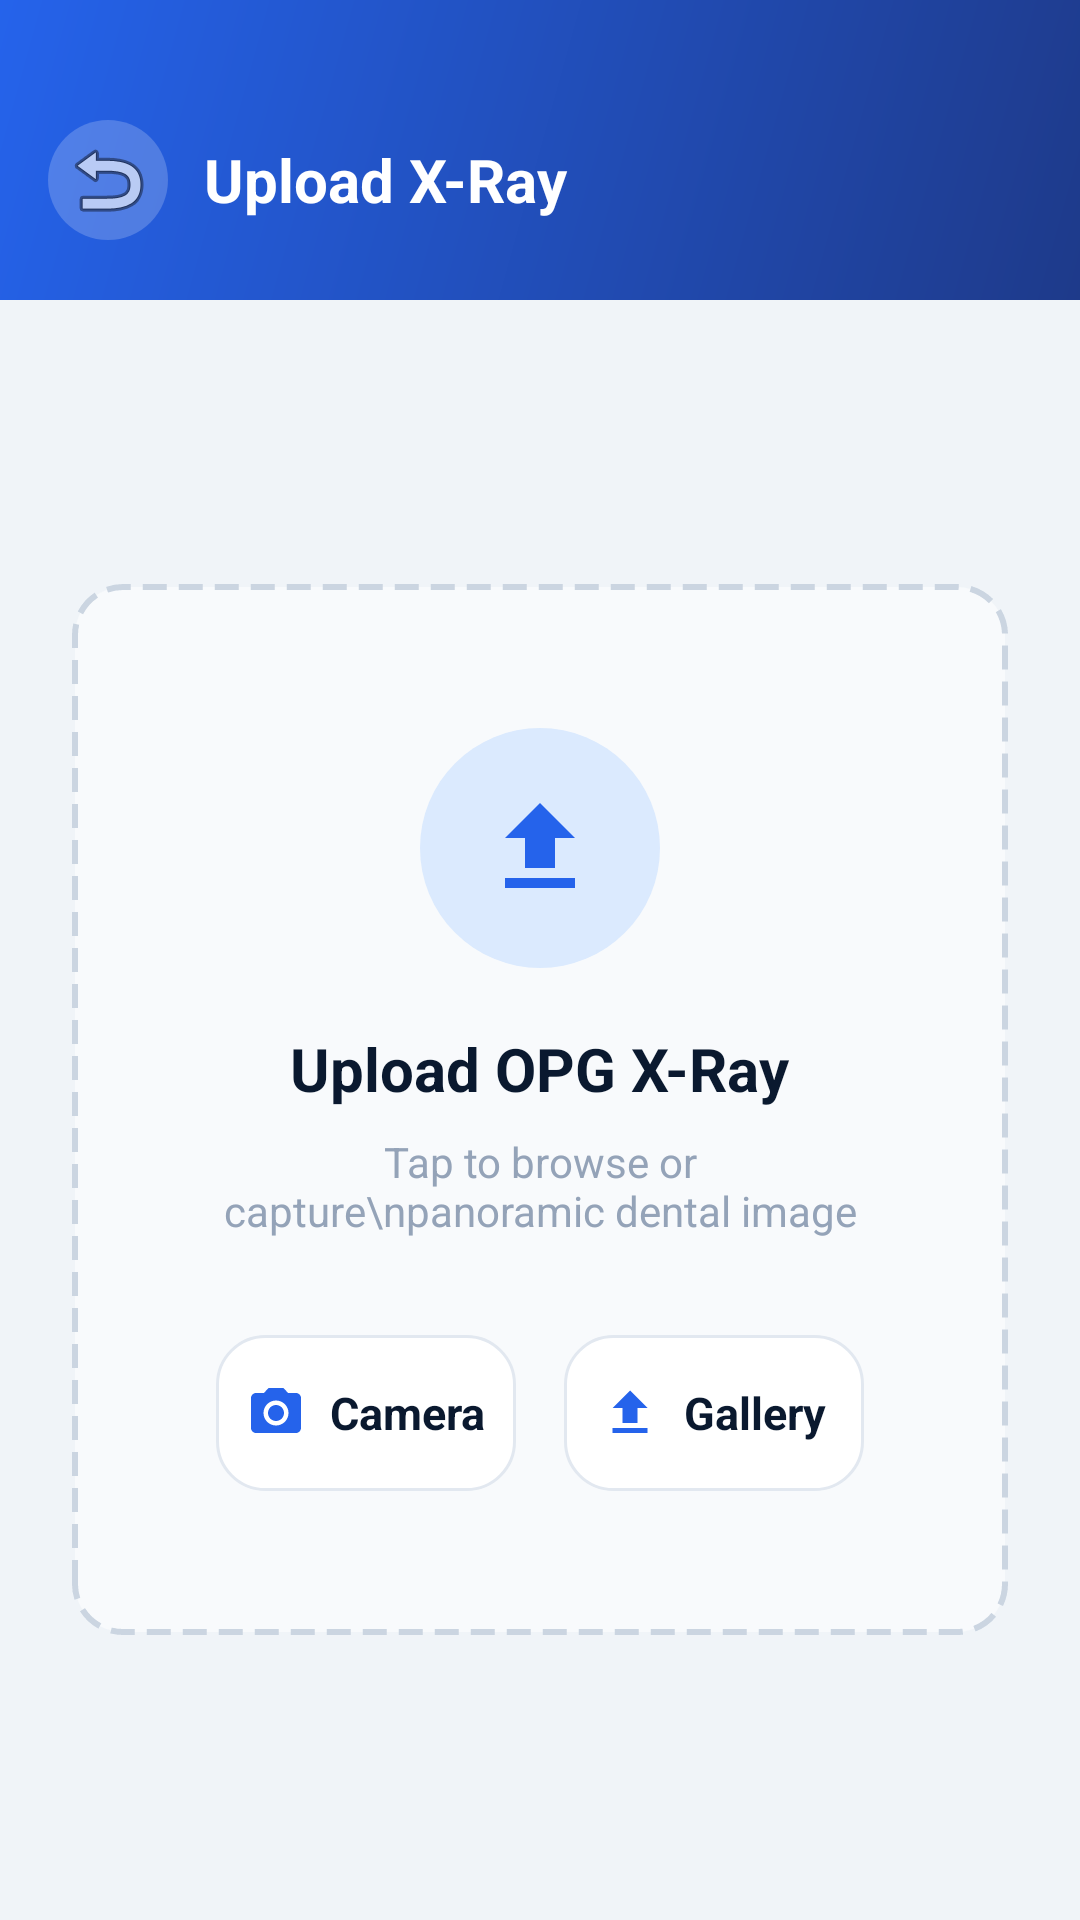

The Android layout XML behind this screen, and the referenced resources:
<!-- AndroidManifest.xml: application theme Theme.NeuroDentAI -->
<!-- res/layout/activity_image_picker.xml -->
<?xml version="1.0" encoding="utf-8"?>
<LinearLayout xmlns:android="http://schemas.android.com/apk/res/android"
    android:layout_width="match_parent"
    android:layout_height="match_parent"
    android:orientation="vertical"
    android:background="#F0F4F8">

    
    <LinearLayout
        android:layout_width="match_parent"
        android:layout_height="wrap_content"
        android:background="@drawable/bg_header_gradient"
        android:orientation="horizontal"
        android:gravity="center_vertical"
        android:paddingStart="16dp"
        android:paddingEnd="20dp"
        android:paddingTop="40dp"
        android:paddingBottom="20dp">

        <ImageButton
            android:id="@+id/backButton"
            android:layout_width="40dp"
            android:layout_height="40dp"
            android:background="@drawable/bg_icon_white_round"
            android:src="@android:drawable/ic_menu_revert"
            android:padding="10dp" />

        <TextView
            android:layout_width="0dp"
            android:layout_height="wrap_content"
            android:layout_weight="1"
            android:layout_marginStart="12dp"
            android:text="Upload X-Ray"
            android:textColor="#FFFFFF"
            android:textSize="20sp"
            android:textStyle="bold" />
    </LinearLayout>

    
    <LinearLayout
        android:layout_width="match_parent"
        android:layout_height="0dp"
        android:layout_weight="1"
        android:orientation="vertical"
        android:gravity="center"
        android:padding="24dp">

        
        <LinearLayout
            android:id="@+id/noImageState"
            android:layout_width="match_parent"
            android:layout_height="wrap_content"
            android:orientation="vertical"
            android:gravity="center"
            android:background="@drawable/bg_upload_card"
            android:padding="48dp">

            
            <FrameLayout
                android:layout_width="80dp"
                android:layout_height="80dp"
                android:background="@drawable/bg_icon_blue_round"
                android:layout_marginBottom="20dp">

                <ImageView
                    android:layout_width="40dp"
                    android:layout_height="40dp"
                    android:layout_gravity="center"
                    android:src="@drawable/ic_upload_blue" />
            </FrameLayout>

            <TextView
                android:layout_width="wrap_content"
                android:layout_height="wrap_content"
                android:text="Upload OPG X-Ray"
                android:textColor="#0A192F"
                android:textSize="20sp"
                android:textStyle="bold"
                android:layout_marginBottom="8dp" />

            <TextView
                android:layout_width="wrap_content"
                android:layout_height="wrap_content"
                android:text="Tap to browse or capture\npanoramic dental image"
                android:textColor="#94A3B8"
                android:textSize="14sp"
                android:gravity="center"
                android:layout_marginBottom="32dp" />

            
            <LinearLayout
                android:layout_width="match_parent"
                android:layout_height="wrap_content"
                android:orientation="horizontal"
                android:weightSum="2">

                <LinearLayout
                    android:id="@+id/cameraButton"
                    android:layout_width="0dp"
                    android:layout_height="52dp"
                    android:layout_weight="1"
                    android:layout_marginEnd="8dp"
                    android:background="@drawable/bg_stat_card_white"
                    android:gravity="center"
                    android:orientation="horizontal">

                    <ImageView
                        android:layout_width="20dp"
                        android:layout_height="20dp"
                        android:src="@drawable/ic_camera"
                        android:layout_marginEnd="8dp" />

                    <TextView
                        android:layout_width="wrap_content"
                        android:layout_height="wrap_content"
                        android:text="Camera"
                        android:textColor="#0A192F"
                        android:textSize="15sp"
                        android:textStyle="bold" />
                </LinearLayout>

                <LinearLayout
                    android:id="@+id/galleryButton"
                    android:layout_width="0dp"
                    android:layout_height="52dp"
                    android:layout_weight="1"
                    android:layout_marginStart="8dp"
                    android:background="@drawable/bg_stat_card_white"
                    android:gravity="center"
                    android:orientation="horizontal">

                    <ImageView
                        android:layout_width="20dp"
                        android:layout_height="20dp"
                        android:src="@drawable/ic_upload_blue"
                        android:layout_marginEnd="8dp" />

                    <TextView
                        android:layout_width="wrap_content"
                        android:layout_height="wrap_content"
                        android:text="Gallery"
                        android:textColor="#0A192F"
                        android:textSize="15sp"
                        android:textStyle="bold" />
                </LinearLayout>
            </LinearLayout>
        </LinearLayout>

        
        <LinearLayout
            android:id="@+id/previewState"
            android:layout_width="match_parent"
            android:layout_height="wrap_content"
            android:orientation="vertical"
            android:gravity="center"
            android:visibility="gone">

            
            <LinearLayout
                android:layout_width="match_parent"
                android:layout_height="wrap_content"
                android:background="@drawable/bg_stat_card_white"
                android:orientation="vertical"
                android:padding="12dp"
                android:layout_marginBottom="16dp">

                <ImageView
                    android:id="@+id/previewImageView"
                    android:layout_width="match_parent"
                    android:layout_height="240dp"
                    android:scaleType="centerCrop"
                    android:background="@drawable/bg_upload_card"
                    android:clipToOutline="true" />

                <TextView
                    android:id="@+id/previewFileName"
                    android:layout_width="wrap_content"
                    android:layout_height="wrap_content"
                    android:text="xray_image.jpg"
                    android:textColor="#64748B"
                    android:textSize="13sp"
                    android:layout_marginTop="8dp"
                    android:layout_marginStart="4dp" />
            </LinearLayout>

            
            <LinearLayout
                android:layout_width="match_parent"
                android:layout_height="wrap_content"
                android:orientation="horizontal"
                android:weightSum="2">

                <LinearLayout
                    android:id="@+id/changeCameraButton"
                    android:layout_width="0dp"
                    android:layout_height="52dp"
                    android:layout_weight="1"
                    android:layout_marginEnd="8dp"
                    android:background="@drawable/bg_stat_card_white"
                    android:gravity="center"
                    android:orientation="horizontal">

                    <ImageView
                        android:layout_width="18dp"
                        android:layout_height="18dp"
                        android:src="@drawable/ic_camera"
                        android:layout_marginEnd="6dp" />

                    <TextView
                        android:layout_width="wrap_content"
                        android:layout_height="wrap_content"
                        android:text="Retake"
                        android:textColor="#0A192F"
                        android:textSize="14sp"
                        android:textStyle="bold" />
                </LinearLayout>

                <LinearLayout
                    android:id="@+id/changeGalleryButton"
                    android:layout_width="0dp"
                    android:layout_height="52dp"
                    android:layout_weight="1"
                    android:layout_marginStart="8dp"
                    android:background="@drawable/bg_stat_card_white"
                    android:gravity="center"
                    android:orientation="horizontal">

                    <ImageView
                        android:layout_width="18dp"
                        android:layout_height="18dp"
                        android:src="@drawable/ic_upload_blue"
                        android:layout_marginEnd="6dp" />

                    <TextView
                        android:layout_width="wrap_content"
                        android:layout_height="wrap_content"
                        android:text="Change"
                        android:textColor="#0A192F"
                        android:textSize="14sp"
                        android:textStyle="bold" />
                </LinearLayout>
            </LinearLayout>
        </LinearLayout>

        
        <FrameLayout
            android:id="@+id/analyseButtonContainer"
            android:layout_width="match_parent"
            android:layout_height="56dp"
            android:background="@drawable/bg_gradient_button"
            android:layout_marginTop="24dp"
            android:visibility="gone">

            <Button
                android:id="@+id/analyseButton"
                android:layout_width="match_parent"
                android:layout_height="match_parent"
                android:background="@android:color/transparent"
                android:text="Analyse X-Ray"
                android:textAllCaps="false"
                android:textColor="#FFFFFF"
                android:textSize="16sp"
                android:textStyle="bold" />
        </FrameLayout>

    </LinearLayout>

</LinearLayout>
<!-- resources referenced by this layout -->
<resources>
  <!-- drawable bg_gradient_button (drawable) -->
  ﻿<?xml version="1.0" encoding="utf-8"?><shape xmlns:android="http://schemas.android.com/apk/res/android"><gradient android:startColor="#2563EB" android:endColor="#1E40AF" android:angle="0"/><corners android:radius="16dp"/></shape>
  <!-- drawable bg_header_gradient (drawable) -->
  ﻿<?xml version="1.0" encoding="utf-8"?><shape xmlns:android="http://schemas.android.com/apk/res/android"><gradient android:startColor="#1E3A8A" android:endColor="#2563EB" android:angle="135"/></shape>
  <!-- drawable bg_icon_blue_round (drawable) -->
  ﻿<shape xmlns:android="http://schemas.android.com/apk/res/android" android:shape="oval"><solid android:color="#DBEAFE"/></shape>
  <!-- drawable bg_icon_white_round (drawable) -->
  ﻿<?xml version="1.0" encoding="utf-8"?><shape xmlns:android="http://schemas.android.com/apk/res/android" android:shape="oval"><solid android:color="#33FFFFFF"/></shape>
  <!-- drawable bg_stat_card_white (drawable) -->
  ﻿<?xml version="1.0" encoding="utf-8"?><shape xmlns:android="http://schemas.android.com/apk/res/android"><solid android:color="#FFFFFF"/><corners android:radius="16dp"/><stroke android:width="1dp" android:color="#E2E8F0"/></shape>
  <!-- drawable bg_upload_card (drawable) -->
  ﻿<shape xmlns:android="http://schemas.android.com/apk/res/android"><solid android:color="#F8FAFC"/><stroke android:width="2dp" android:color="#CBD5E1" android:dashWidth="8dp" android:dashGap="4dp"/><corners android:radius="16dp"/></shape>
  <!-- drawable ic_camera (drawable) -->
  <?xml version="1.0" encoding="utf-8"?>
  <vector xmlns:android="http://schemas.android.com/apk/res/android"
      android:width="24dp"
      android:height="24dp"
      android:viewportWidth="24"
      android:viewportHeight="24">
      <path
          android:fillColor="#2563EB"
          android:pathData="M12,15.2C13.77,15.2 15.2,13.77 15.2,12C15.2,10.23 13.77,8.8 12,8.8C10.23,8.8 8.8,10.23 8.8,12C8.8,13.77 10.23,15.2 12,15.2ZM9,2L7.17,4H4C2.9,4 2,4.9 2,6V18C2,19.1 2.9,20 4,20H20C21.1,20 22,19.1 22,18V6C22,4.9 21.1,4 20,4H16.83L15,2H9ZM12,17C9.24,17 7,14.76 7,12C7,9.24 9.24,7 12,7C14.76,7 17,9.24 17,12C17,14.76 14.76,17 12,17Z" />
  </vector>
  <!-- drawable ic_upload_blue (drawable) -->
  ﻿<vector xmlns:android="http://schemas.android.com/apk/res/android" android:width="24dp" android:height="24dp" android:viewportWidth="24.0" android:viewportHeight="24.0"><path android:fillColor="#2563EB" android:pathData="M9 16h6v-6h4l-7-7-7 7h4zm-4 2h14v2H5z"/></vector>
  <style name="Theme.NeuroDentAI" parent="Theme.MaterialComponents.DayNight.NoActionBar">
          <item name="colorPrimary">#216BDE</item>
          <item name="colorPrimaryVariant">#149591</item>
          <item name="colorOnPrimary">@color/white</item>
          <item name="colorSecondary">#149591</item>
          <item name="colorSecondaryVariant">#149591</item>
          <item name="colorOnSecondary">@color/black</item>
          <item name="android:statusBarColor" tools:targetApi="l">?attr/colorPrimaryVariant</item>
      </style>
  <!-- not gathered from this repository: default colours our renderer supplied (Android Studio template values) -->
  <color name="black">#FF000000</color>
  <color name="white">#FFFFFFFF</color>
</resources>
